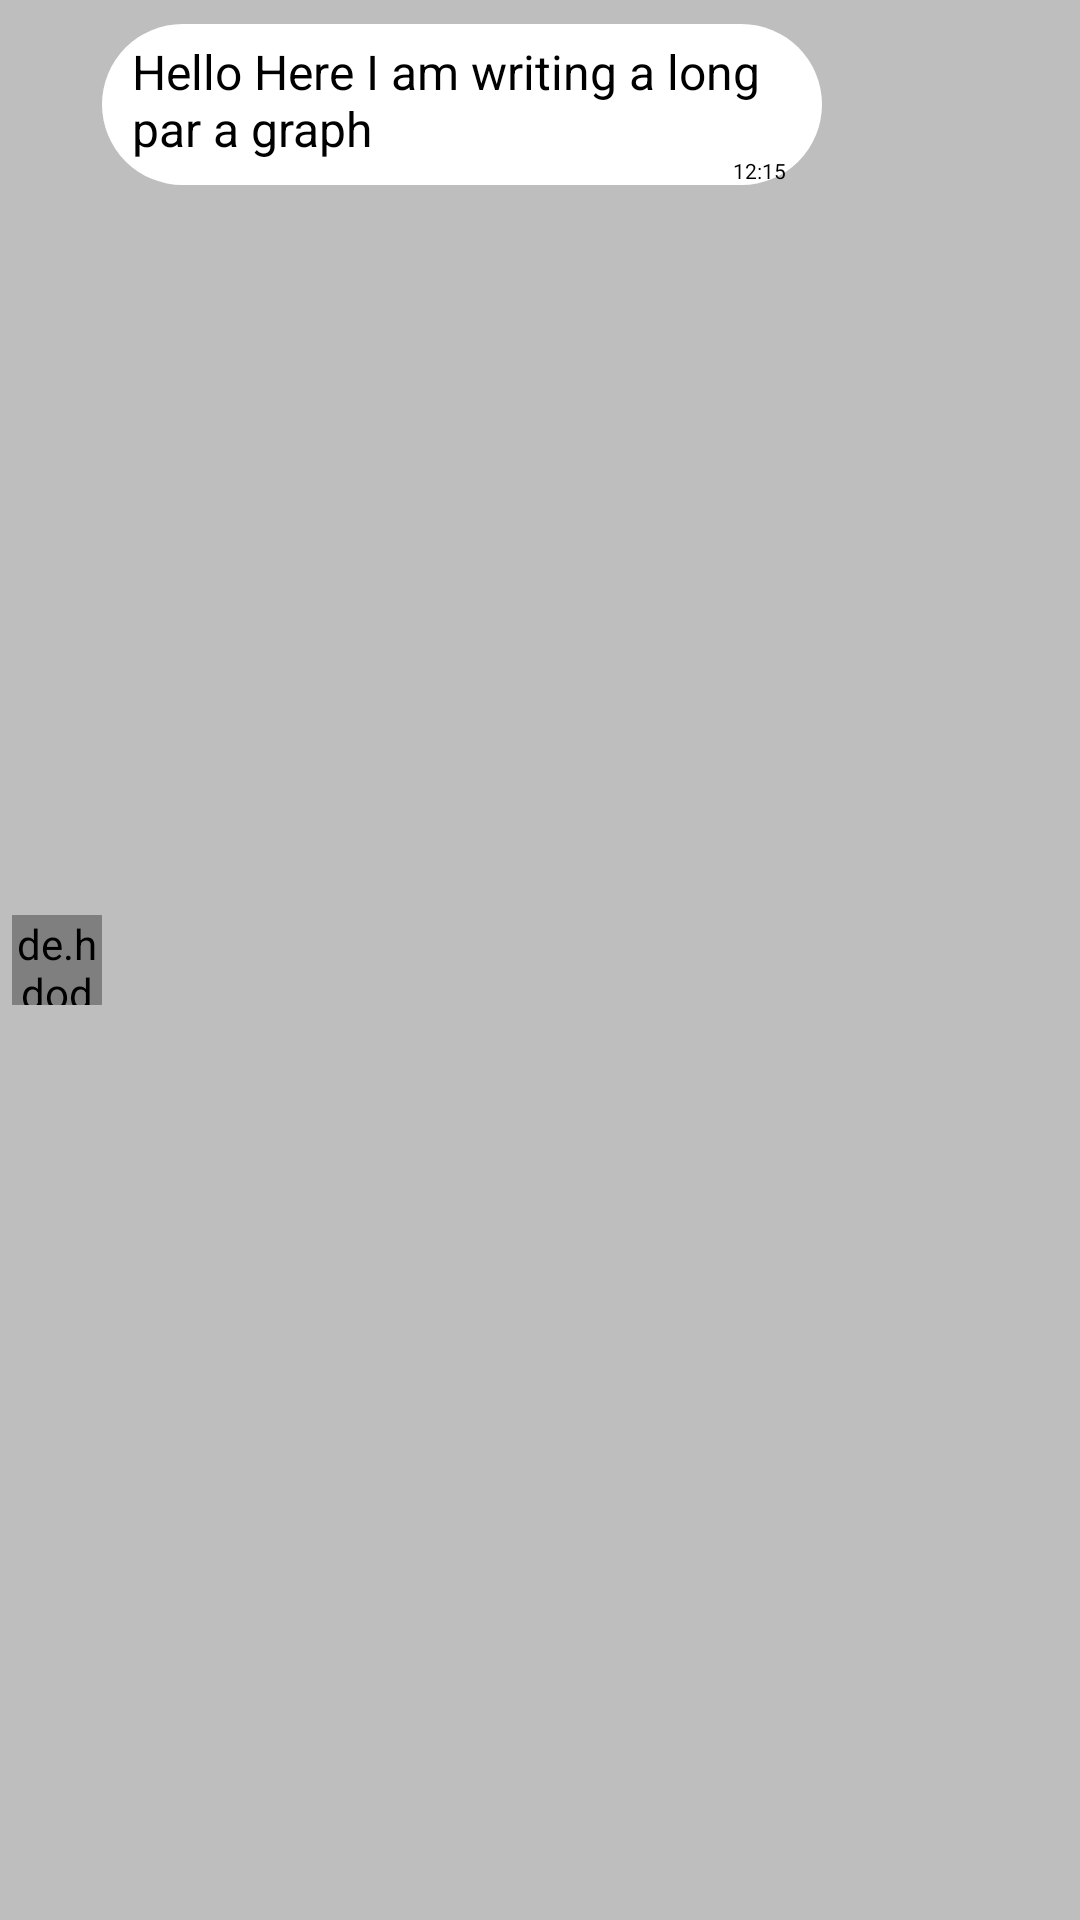

Write the Android layout XML for this screen, with the resource values it uses.
<!-- AndroidManifest.xml: application theme Theme.WEDO -->
<!-- res/layout/incoming_msg_layout.xml -->
<?xml version="1.0" encoding="utf-8"?>
<androidx.constraintlayout.widget.ConstraintLayout xmlns:android="http://schemas.android.com/apk/res/android"
    xmlns:tools="http://schemas.android.com/tools"
    android:layout_width="match_parent"
    android:layout_height="wrap_content"
    xmlns:app="http://schemas.android.com/apk/res-auto"
    android:background="@color/grey">

    <TextView
        android:id="@+id/dateToast"
        android:layout_width="wrap_content"
        android:layout_height="wrap_content"
        android:background="@drawable/round_text_view"
        android:gravity="center_horizontal"
        android:layout_marginTop="5dp"
        android:padding="5dp"
        android:visibility="gone"
        android:textColor="@color/white"
        android:textSize="15sp"
        app:layout_constraintEnd_toEndOf="parent"
        app:layout_constraintStart_toStartOf="parent"
        app:layout_constraintTop_toTopOf="parent" />

    <de.hdodenhof.circleimageview.CircleImageView
        android:id="@+id/user_image"
        android:layout_width="30dp"
        android:layout_height="30dp"
        android:layout_below="@id/dateToast"
        android:layout_margin="4dp"
        android:src="@drawable/logo"
        app:layout_constraintBottom_toBottomOf="parent"
        app:layout_constraintStart_toStartOf="parent"
        app:layout_constraintTop_toBottomOf="@+id/dateToast" />

    <TextView
        android:id="@+id/msg"
        android:layout_width="wrap_content"
        android:layout_height="wrap_content"
        android:layout_marginTop="8dp"
        android:background="@drawable/incoming_msg"
        android:maxWidth="240dp"
        android:minWidth="60dp"
        android:paddingLeft="10dp"
        android:paddingRight="10dp"
        android:paddingTop="5dp"
        android:paddingBottom="8dp"
        android:text="Hello Here I am writing a long par a graph "
        android:textColor="@color/black"
        android:textSize="16sp"
        app:layout_constraintStart_toEndOf="@+id/user_image"
        app:layout_constraintTop_toBottomOf="@+id/dateToast" />

    <TextView
        android:id="@+id/time"
        android:layout_width="wrap_content"
        android:layout_height="wrap_content"
        android:layout_marginEnd="12dp"
        android:text="12:15"
        android:textSize="7sp"
        android:textColor="@color/black"
        app:layout_constraintBottom_toBottomOf="@+id/msg"
        app:layout_constraintEnd_toEndOf="@+id/msg"
        app:layout_constraintTop_toTopOf="@+id/msg"
        app:layout_constraintVertical_bias="1.0" />



</androidx.constraintlayout.widget.ConstraintLayout>
<!-- resources referenced by this layout -->
<resources>
  <color name="black">#FF000000</color>
  <color name="grey">#bebebe</color>
  <color name="white">#FFFFFFFF</color>
  <!-- drawable incoming_msg (drawable) -->
  <?xml version="1.0" encoding="utf-8"?>
  <shape xmlns:android="http://schemas.android.com/apk/res/android"
      android:shape="rectangle">
  
  <corners
  android:radius="90dp"
      />
  <solid
      android:color="@color/white"
  
      />
  
  </shape>
  <!-- drawable logo: png bitmap (drawable, 265590 bytes) -->
  <!-- drawable round_text_view (drawable) -->
  <?xml version="1.0" encoding="utf-8"?>
  <shape xmlns:android="http://schemas.android.com/apk/res/android"
      android:shape="rectangle">
  
      <solid android:color="@color/black" />
      <corners
          android:bottomRightRadius="15dp"
          android:bottomLeftRadius="15dp"
          android:topLeftRadius="15dp"
          android:topRightRadius="15dp" />
  </shape>
  <style name="Theme.WEDO" parent="Theme.MaterialComponents.DayNight.DarkActionBar">
          
          <item name="colorPrimary">@color/purple_500</item>
          <item name="colorPrimaryVariant">@color/purple_700</item>
          <item name="colorOnPrimary">@color/white</item>
          
          <item name="colorSecondary">@color/teal_200</item>
          <item name="colorSecondaryVariant">@color/teal_700</item>
          <item name="colorOnSecondary">@color/black</item>
          
          <item name="android:statusBarColor" tools:targetApi="l">?attr/colorPrimaryVariant</item>
          
      </style>
  <color name="purple_500">#FF6200EE</color>
  <color name="purple_700">#FF3700B3</color>
  <color name="teal_200">#FF03DAC5</color>
  <color name="teal_700">#FF018786</color>
</resources>
